Image classification data set "RotatedImagesSpiral" (rutuja1121/Parkinsons_BE_Project_2023 on GitHub). Class labels (2): healthy, parkinson.

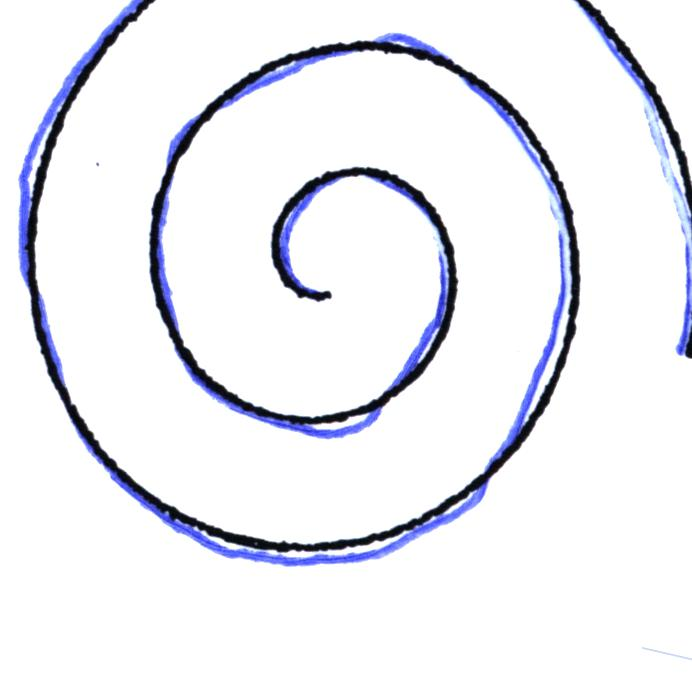
Label: healthy

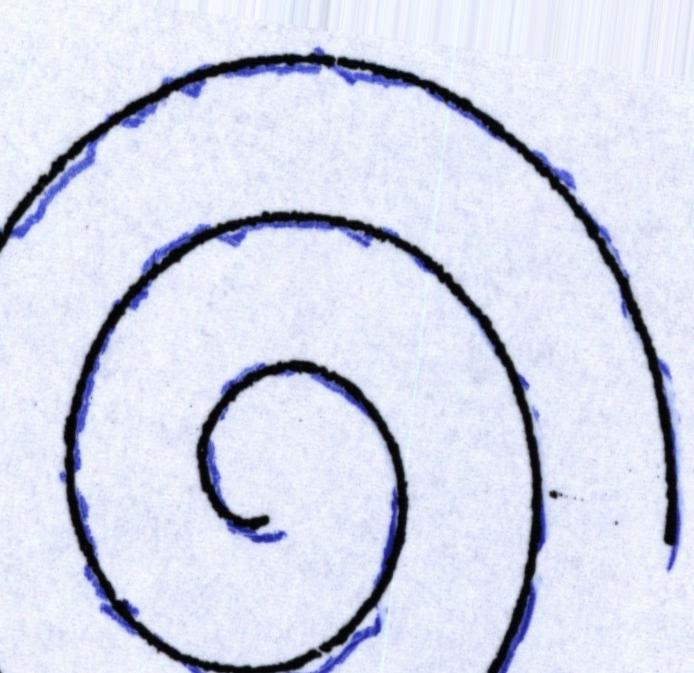
Label: parkinson

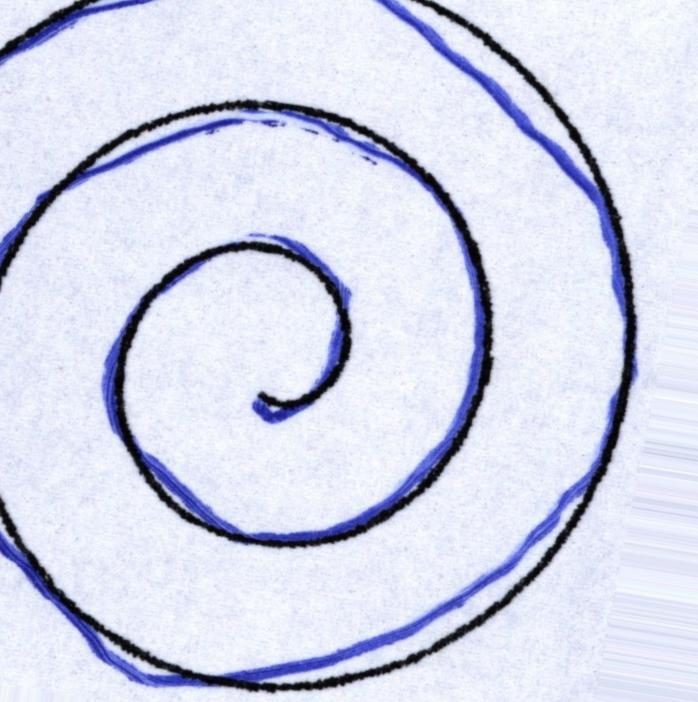
Label: parkinson

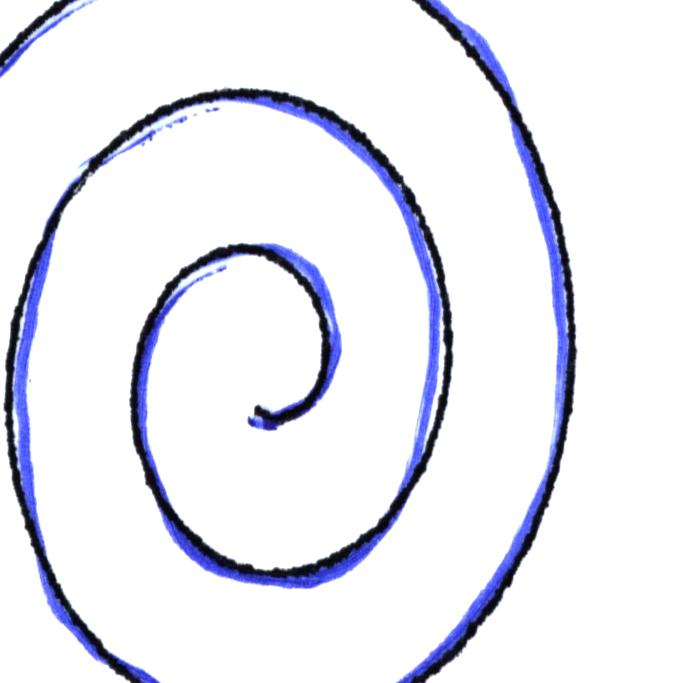
Label: healthy

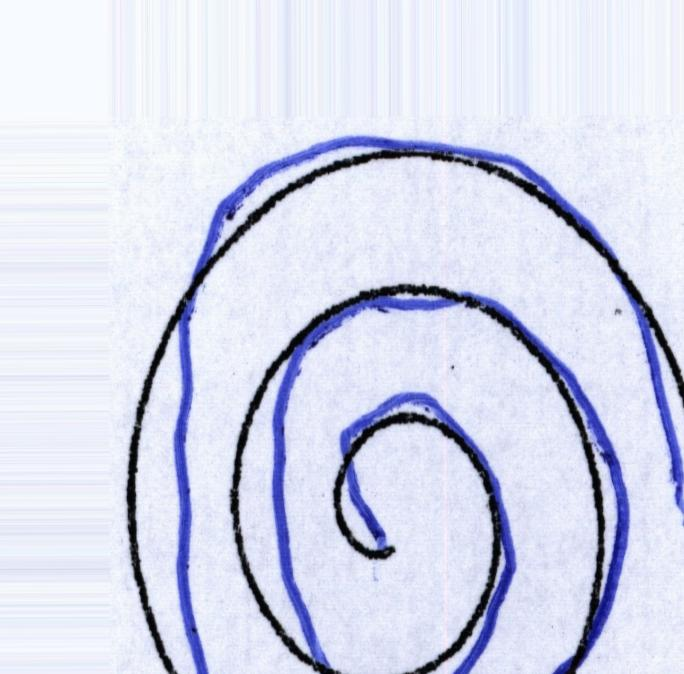
Label: parkinson

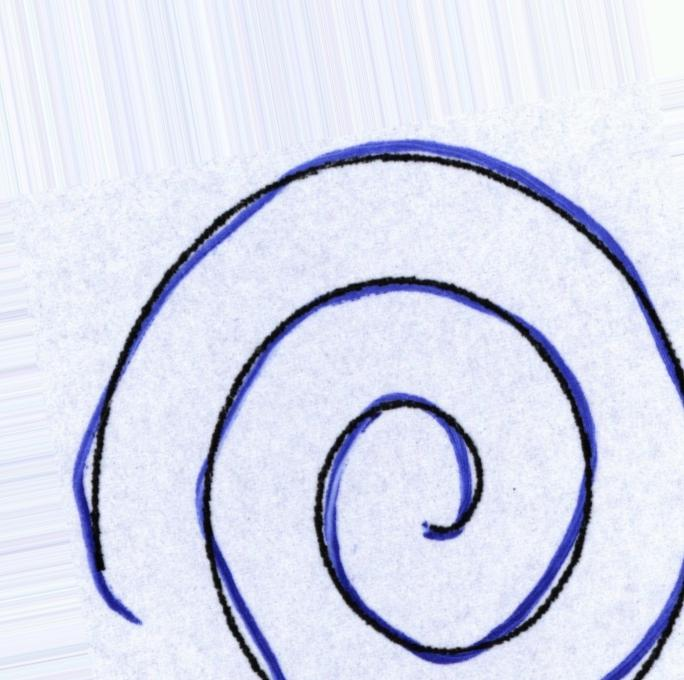
Label: healthy
